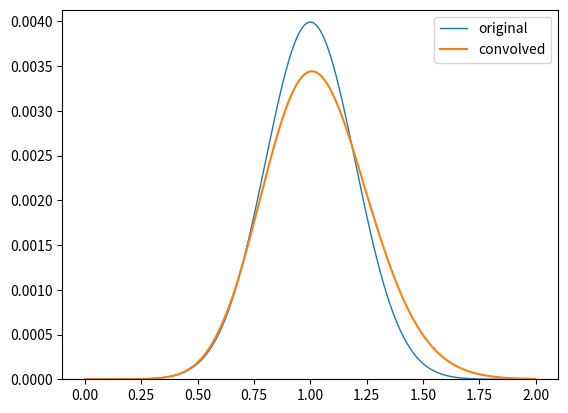
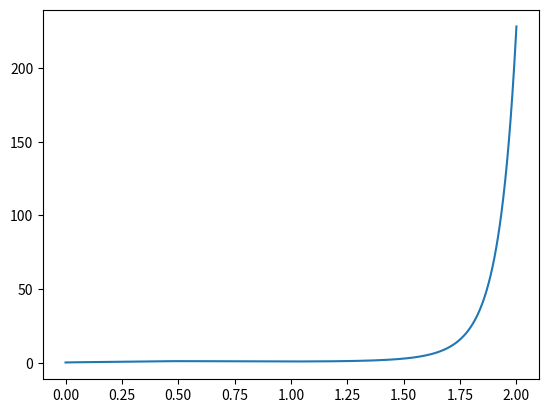

Python code for these plots, in order:
import numpy as np
import matplotlib.pylab as plt

import scipy.signal as signal
import scipy.stats as stats

npts = 1000

# Create the initial function. I model a spike
# as an arbitrarily narrow Gaussian
mu = 1.0 # Centroid
sig=0.2 # Width
original_pdf = stats.norm(mu,sig)

x = np.linspace(0,2.0,npts)
y = original_pdf.pdf(x)
plt.plot(x,y/y.sum(),label='original',linewidth=1)


# Create the ``smearing" function to convolve with the 
# original function.
# I use a Gaussian, centered at 0.0 (no bias) and 
# width of 0.5
mu_conv = 0.0 # Centroid 
tot_conv_pdf = np.zeros(len(y))
#for s in range(0,npts):
#for s in range(100,200):
#for s in [500,900]:
for s in range(0,npts):
    #sigma_conv = 0.2 + (0.2*x[s]*x[s]) # Width
    sigma_conv = 0.02 + (0.1*x[s]) # Width
    #sigma_conv = 0.1
    convolving_term = stats.norm(mu_conv,sigma_conv)

    xconv = np.linspace(-5,5,5*npts)
    # Multiply by sigma because we want the height constant, 
    # not the area.
    #yconv = sigma_conv*convolving_term.pdf(xconv)
    yconv = sigma_conv*convolving_term.pdf(xconv)

    ytemp = np.zeros(npts)
    ytemp[s] = y[s]

    #convolved_pdf = signal.fftconvolve(y/y.sum(),yconv,mode='same')
    convolved_pdf = signal.fftconvolve(ytemp,yconv,mode='same')

    #print s,x[s],y[s],sigma_conv,convolved_pdf[500]
    tot_conv_pdf += convolved_pdf

plt.plot(x,tot_conv_pdf/tot_conv_pdf.sum(),label='convolved')
plt.ylim(0,1.2*max(tot_conv_pdf/tot_conv_pdf.sum()))
plt.legend()

plt.figure()
plt.plot(x,(tot_conv_pdf/tot_conv_pdf.sum())/(y/y.sum()),label='convolved')

plt.show()
